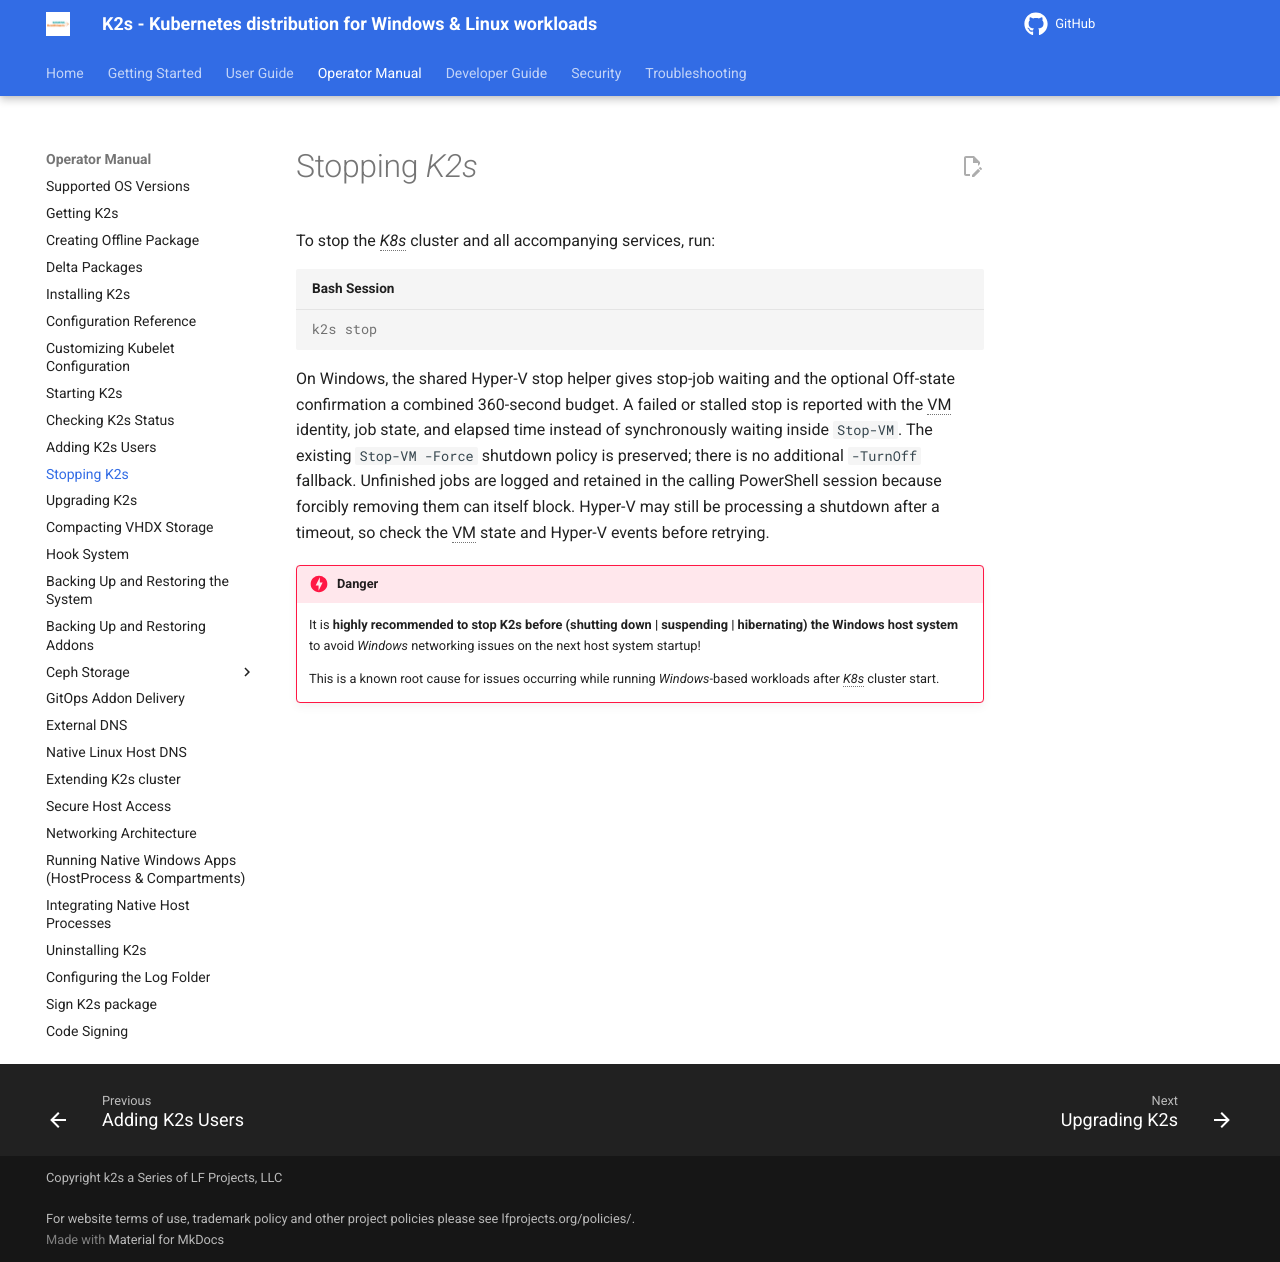

repository: Siemens-Healthineers/K2s · page: next/op-manual/stopping-k2s/index.html · generator: mkdocs

<!--
SPDX-FileCopyrightText: © 2024 The K2s Authors
SPDX-License-Identifier: MIT
-->

# Stopping *K2s*
To stop the *K8s* cluster and all accompanying services, run:
```console
k2s stop
```

On Windows, the shared Hyper-V stop helper gives stop-job waiting and the
optional Off-state confirmation a combined 360-second budget. A failed or
stalled stop is reported with the VM identity, job state, and elapsed time
instead of synchronously waiting inside `Stop-VM`. The existing `Stop-VM -Force`
shutdown policy is preserved; there is no additional `-TurnOff` fallback.
Unfinished jobs are logged and retained in the calling PowerShell session
because forcibly removing them can itself block. Hyper-V may still be
processing a shutdown after a timeout, so check the VM state and Hyper-V
events before retrying.

!!! danger
    It is **highly recommended to stop K2s before (shutting down | suspending | hibernating) the Windows host system** to avoid *Windows* networking issues on the next host system startup!

    This is a known root cause for issues occurring while running *Windows*-based workloads after *K8s* cluster start.
